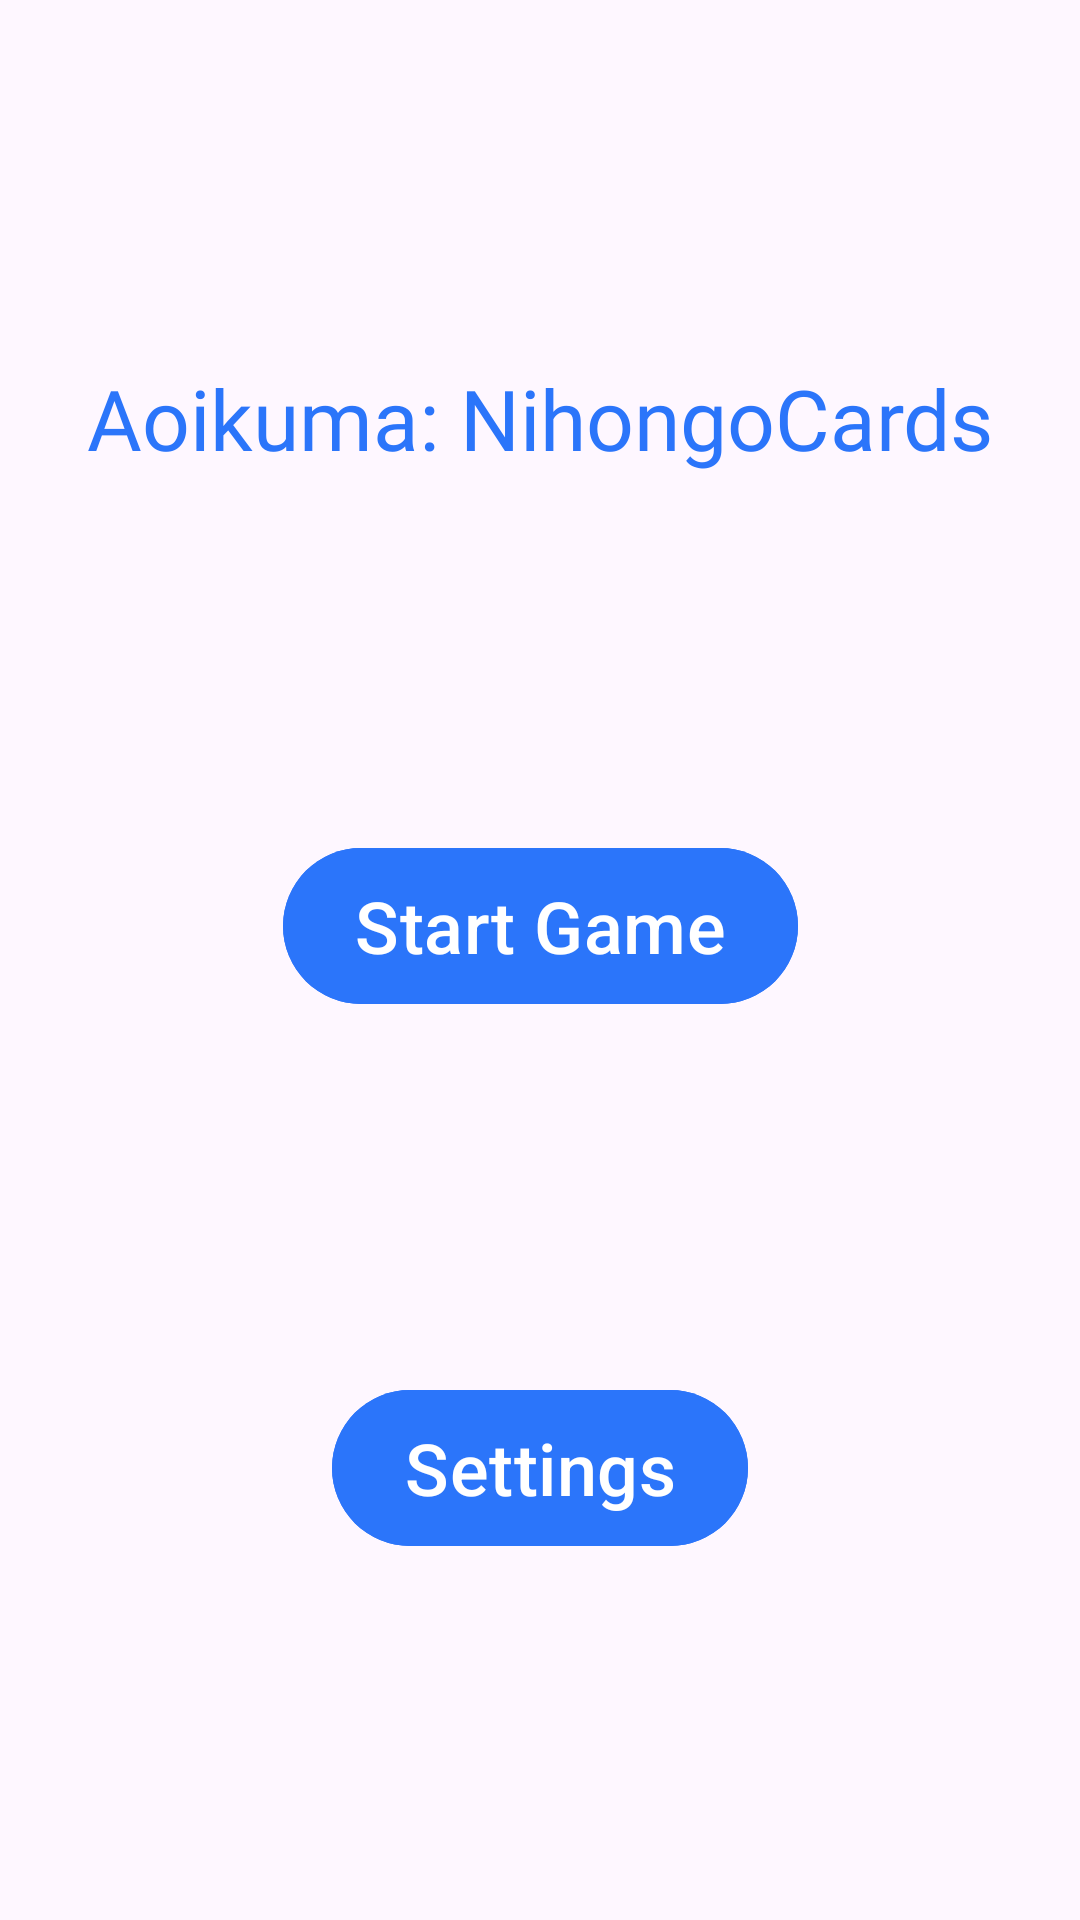

Write the Android layout XML for this screen, with the resource values it uses.
<!-- AndroidManifest.xml: application theme Theme.NihongoCards -->
<!-- res/layout/activity_main.xml -->
<?xml version="1.0" encoding="utf-8"?>
<androidx.constraintlayout.widget.ConstraintLayout xmlns:android="http://schemas.android.com/apk/res/android"
    xmlns:app="http://schemas.android.com/apk/res-auto"
    xmlns:tools="http://schemas.android.com/tools"
    android:id="@+id/main"
    android:layout_width="match_parent"
    android:layout_height="match_parent"
    tools:context=".activities.MainActivity">

    <com.google.android.material.textview.MaterialTextView
        android:id="@+id/titleTextView"
        android:layout_width="wrap_content"
        android:layout_height="wrap_content"
        android:fontFamily="@font/cyber_way_riders"
        android:text="@string/app_name"
        android:textColor="@color/dark_blue"
        android:textSize="28sp"
        app:layout_constraintBottom_toTopOf="@+id/startButton"
        app:layout_constraintEnd_toEndOf="parent"
        app:layout_constraintStart_toStartOf="parent"
        app:layout_constraintTop_toTopOf="parent"
        app:layout_constraintVertical_bias="0.25" />

    <com.google.android.material.button.MaterialButton
        android:id="@+id/startButton"
        android:layout_width="wrap_content"
        android:layout_height="60dp"
        android:backgroundTint="@color/dark_blue"
        android:text="@string/game_link"
        android:textSize="24sp"
        app:layout_constraintBottom_toTopOf="@+id/settingsButton"
        app:layout_constraintEnd_toEndOf="parent"
        app:layout_constraintStart_toStartOf="parent"
        app:layout_constraintTop_toBottomOf="@+id/titleTextView" />

    <com.google.android.material.button.MaterialButton
        android:id="@+id/settingsButton"
        android:layout_width="wrap_content"
        android:layout_height="60dp"
        android:backgroundTint="@color/dark_blue"
        android:text="@string/settings_link"
        android:textSize="24sp"
        app:layout_constraintBottom_toBottomOf="parent"
        app:layout_constraintEnd_toEndOf="parent"
        app:layout_constraintStart_toStartOf="parent"
        app:layout_constraintTop_toBottomOf="@+id/startButton" />

</androidx.constraintlayout.widget.ConstraintLayout>
<!-- resources referenced by this layout -->
<resources>
  <color name="dark_blue">#2b75fa</color>
  <string name="app_name">Aoikuma: NihongoCards</string>
  <string name="game_link">Start Game</string>
  <string name="settings_link">Settings</string>
  <style name="Theme.NihongoCards" parent="Base.Theme.NihongoCards" />
  <style name="Base.Theme.NihongoCards" parent="Theme.Material3.DayNight.NoActionBar">
          
          
      </style>
</resources>
